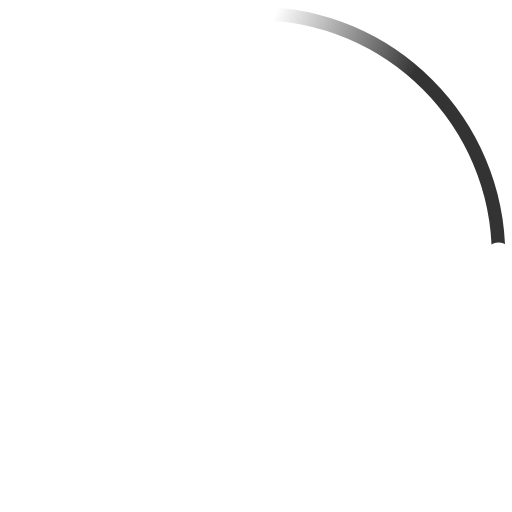
t = 0.00 s
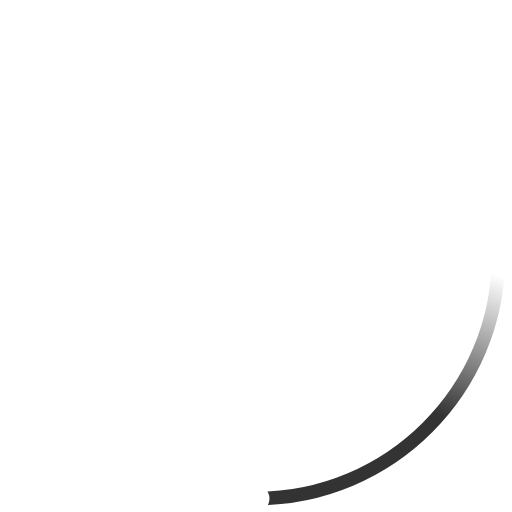
t = 0.23 s
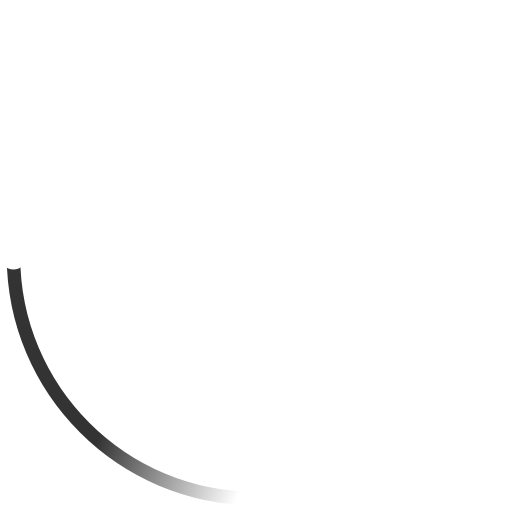
t = 0.45 s
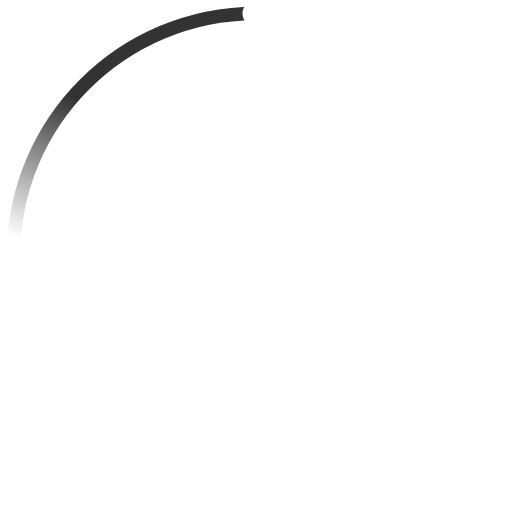
t = 0.68 s

The animated SVG that drew these frames (rendered in a browser with its animation timeline set to each time). Animation: 2 SMIL elements (animateTransform=2); one cycle of 0.90 s, repeats indefinitely.

<!-- By Sam Herbert (@sherb), for everyone. More @ http://goo.gl/7AJzbL -->
<svg width="38" height="38" viewBox="0 0 38 38" xmlns="http://www.w3.org/2000/svg">
    <defs>
        <linearGradient x1="8.042%" y1="0%" x2="65.682%" y2="23.865%" id="a">
            <stop stop-color="#333" stop-opacity="0" offset="0%"/>
            <stop stop-color="#333" stop-opacity=".631" offset="63.146%"/>
            <stop stop-color="#333" offset="100%"/>
        </linearGradient>
    </defs>
    <g fill="none" fill-rule="evenodd">
        <g transform="translate(1 1)">
            <path d="M36 18c0-9.94-8.06-18-18-18" id="Oval-2" stroke="url(#a)" stroke-width="1">
                <animateTransform
                    attributeName="transform"
                    type="rotate"
                    from="0 18 18"
                    to="360 18 18"
                    dur="0.9s"
                    repeatCount="indefinite" />
            </path>
            <circle fill="#fff" cx="36" cy="18" r="1">
                <animateTransform
                    attributeName="transform"
                    type="rotate"
                    from="0 18 18"
                    to="360 18 18"
                    dur="0.9s"
                    repeatCount="indefinite" />
            </circle>
        </g>
    </g>
</svg>
